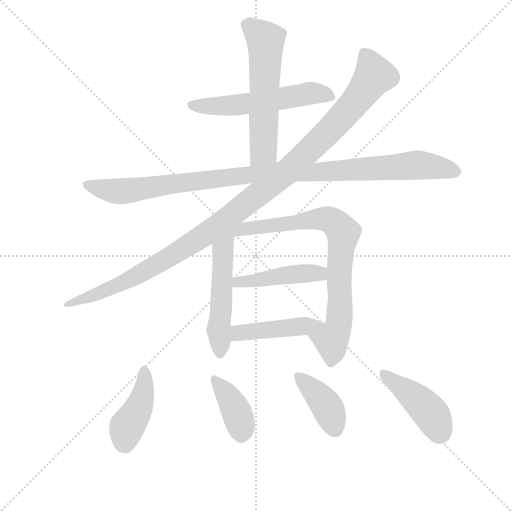
t = 0.00 s
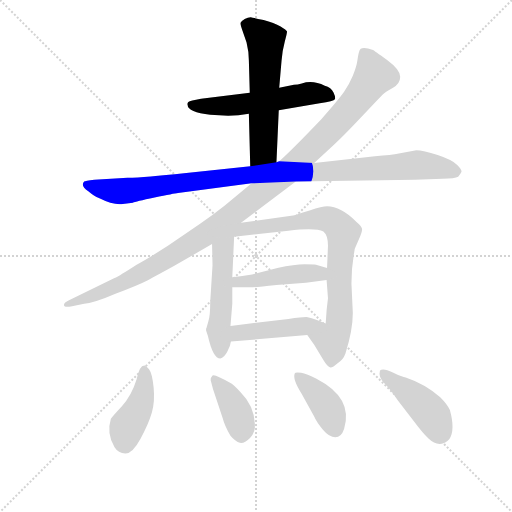
t = 1.90 s
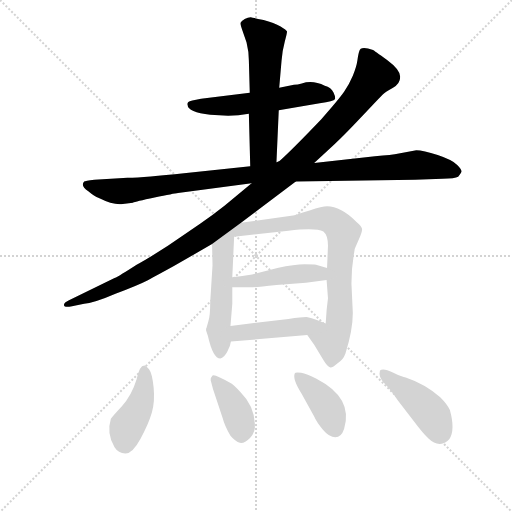
t = 3.79 s
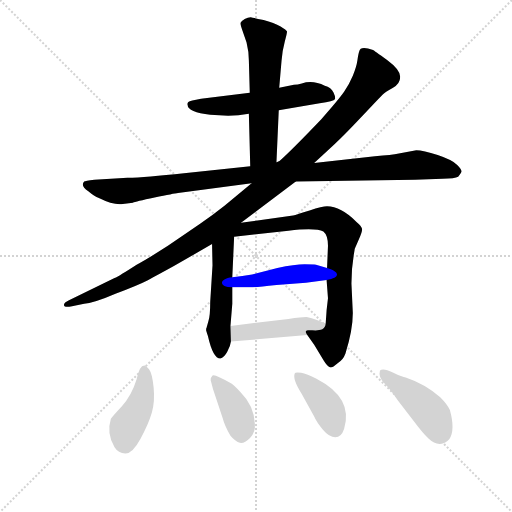
t = 5.69 s
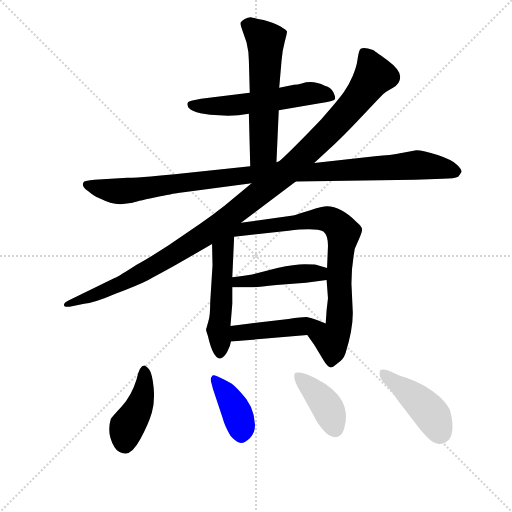
t = 7.59 s
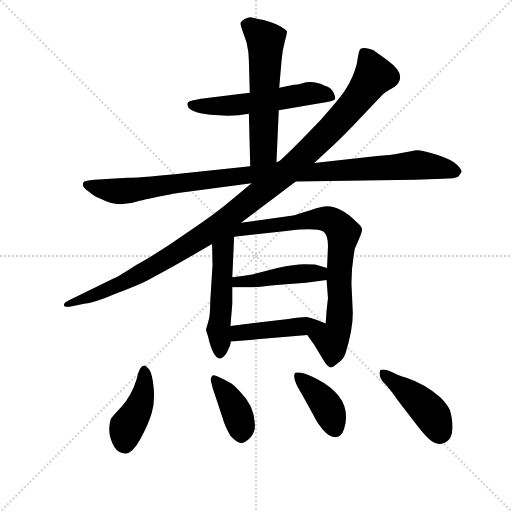
t = 9.48 s

The animated SVG that drew these frames (rendered in a browser with its animation timeline set to each time). Animation: 12 CSS @keyframes rules; one cycle of 9.48 s.

<svg version="1.1" viewBox="0 0 1024 1024" xmlns="http://www.w3.org/2000/svg">
  <g stroke="lightgray" stroke-dasharray="1,1" stroke-width="1" transform="scale(4, 4)">
    <line x1="0" y1="0" x2="256" y2="256"></line>
    <line x1="256" y1="0" x2="0" y2="256"></line>
    <line x1="128" y1="0" x2="128" y2="256"></line>
    <line x1="0" y1="128" x2="256" y2="128"></line>
  </g>
<g transform="scale(0.92, -0.92) translate(60, -900)">
   <style type="text/css">
    @keyframes keyframes0 {
      from {
       stroke: blue;
       stroke-dashoffset: 564;
       stroke-width: 128;
       }
       65% {
       animation-timing-function: step-end;
       stroke: blue;
       stroke-dashoffset: 0;
       stroke-width: 128;
       }
       to {
       stroke: black;
       stroke-width: 1024;
       }
       }
       #make-me-a-hanzi-animation-0 {
         animation: keyframes0 0.708984s both;
         animation-delay: 0.000000s;
         animation-timing-function: linear;
       }
    @keyframes keyframes1 {
      from {
       stroke: blue;
       stroke-dashoffset: 589;
       stroke-width: 128;
       }
       66% {
       animation-timing-function: step-end;
       stroke: blue;
       stroke-dashoffset: 0;
       stroke-width: 128;
       }
       to {
       stroke: black;
       stroke-width: 1024;
       }
       }
       #make-me-a-hanzi-animation-1 {
         animation: keyframes1 0.729329s both;
         animation-delay: 0.708984s;
         animation-timing-function: linear;
       }
    @keyframes keyframes2 {
      from {
       stroke: blue;
       stroke-dashoffset: 1064;
       stroke-width: 128;
       }
       78% {
       animation-timing-function: step-end;
       stroke: blue;
       stroke-dashoffset: 0;
       stroke-width: 128;
       }
       to {
       stroke: black;
       stroke-width: 1024;
       }
       }
       #make-me-a-hanzi-animation-2 {
         animation: keyframes2 1.115885s both;
         animation-delay: 1.438314s;
         animation-timing-function: linear;
       }
    @keyframes keyframes3 {
      from {
       stroke: blue;
       stroke-dashoffset: 1148;
       stroke-width: 128;
       }
       79% {
       animation-timing-function: step-end;
       stroke: blue;
       stroke-dashoffset: 0;
       stroke-width: 128;
       }
       to {
       stroke: black;
       stroke-width: 1024;
       }
       }
       #make-me-a-hanzi-animation-3 {
         animation: keyframes3 1.184245s both;
         animation-delay: 2.554199s;
         animation-timing-function: linear;
       }
    @keyframes keyframes4 {
      from {
       stroke: blue;
       stroke-dashoffset: 511;
       stroke-width: 128;
       }
       62% {
       animation-timing-function: step-end;
       stroke: blue;
       stroke-dashoffset: 0;
       stroke-width: 128;
       }
       to {
       stroke: black;
       stroke-width: 1024;
       }
       }
       #make-me-a-hanzi-animation-4 {
         animation: keyframes4 0.665853s both;
         animation-delay: 3.738444s;
         animation-timing-function: linear;
       }
    @keyframes keyframes5 {
      from {
       stroke: blue;
       stroke-dashoffset: 820;
       stroke-width: 128;
       }
       73% {
       animation-timing-function: step-end;
       stroke: blue;
       stroke-dashoffset: 0;
       stroke-width: 128;
       }
       to {
       stroke: black;
       stroke-width: 1024;
       }
       }
       #make-me-a-hanzi-animation-5 {
         animation: keyframes5 0.917318s both;
         animation-delay: 4.404297s;
         animation-timing-function: linear;
       }
    @keyframes keyframes6 {
      from {
       stroke: blue;
       stroke-dashoffset: 453;
       stroke-width: 128;
       }
       60% {
       animation-timing-function: step-end;
       stroke: blue;
       stroke-dashoffset: 0;
       stroke-width: 128;
       }
       to {
       stroke: black;
       stroke-width: 1024;
       }
       }
       #make-me-a-hanzi-animation-6 {
         animation: keyframes6 0.618652s both;
         animation-delay: 5.321615s;
         animation-timing-function: linear;
       }
    @keyframes keyframes7 {
      from {
       stroke: blue;
       stroke-dashoffset: 455;
       stroke-width: 128;
       }
       60% {
       animation-timing-function: step-end;
       stroke: blue;
       stroke-dashoffset: 0;
       stroke-width: 128;
       }
       to {
       stroke: black;
       stroke-width: 1024;
       }
       }
       #make-me-a-hanzi-animation-7 {
         animation: keyframes7 0.620280s both;
         animation-delay: 5.940267s;
         animation-timing-function: linear;
       }
    @keyframes keyframes8 {
      from {
       stroke: blue;
       stroke-dashoffset: 424;
       stroke-width: 128;
       }
       58% {
       animation-timing-function: step-end;
       stroke: blue;
       stroke-dashoffset: 0;
       stroke-width: 128;
       }
       to {
       stroke: black;
       stroke-width: 1024;
       }
       }
       #make-me-a-hanzi-animation-8 {
         animation: keyframes8 0.595052s both;
         animation-delay: 6.560547s;
         animation-timing-function: linear;
       }
    @keyframes keyframes9 {
      from {
       stroke: blue;
       stroke-dashoffset: 394;
       stroke-width: 128;
       }
       56% {
       animation-timing-function: step-end;
       stroke: blue;
       stroke-dashoffset: 0;
       stroke-width: 128;
       }
       to {
       stroke: black;
       stroke-width: 1024;
       }
       }
       #make-me-a-hanzi-animation-9 {
         animation: keyframes9 0.570638s both;
         animation-delay: 7.155599s;
         animation-timing-function: linear;
       }
    @keyframes keyframes10 {
      from {
       stroke: blue;
       stroke-dashoffset: 398;
       stroke-width: 128;
       }
       56% {
       animation-timing-function: step-end;
       stroke: blue;
       stroke-dashoffset: 0;
       stroke-width: 128;
       }
       to {
       stroke: black;
       stroke-width: 1024;
       }
       }
       #make-me-a-hanzi-animation-10 {
         animation: keyframes10 0.573893s both;
         animation-delay: 7.726237s;
         animation-timing-function: linear;
       }
    @keyframes keyframes11 {
      from {
       stroke: blue;
       stroke-dashoffset: 435;
       stroke-width: 128;
       }
       59% {
       animation-timing-function: step-end;
       stroke: blue;
       stroke-dashoffset: 0;
       stroke-width: 128;
       }
       to {
       stroke: black;
       stroke-width: 1024;
       }
       }
       #make-me-a-hanzi-animation-11 {
         animation: keyframes11 0.604004s both;
         animation-delay: 8.300130s;
         animation-timing-function: linear;
       }
</style>
<path d="M 436.0 648.5 Q 458.0 648.5 481.0 652.5 L 546.0 660.5 L 635.0 675.5 Q 666.0 679.5 668.0 684.0 Q 670.0 688.5 665.0 699.0 Q 660.0 709.5 646.0 713.5 Q 620.0 726.5 596.0 718.5 Q 587.0 715.5 579.0 715.5 L 547.0 709.5 L 483.0 698.5 L 377.0 685.5 Q 353.0 681.5 349.5 678.5 Q 346.0 675.5 348.0 670.5 Q 348.0 664.5 360.5 658.5 Q 373.0 652.5 397.0 650.5 L 436.0 648.5 Z" fill="lightgray"></path> 
<path d="M 481.0 652.5 L 484.0 538.5 C 485.0 508.5 540.0 517.5 541.0 547.5 L 546.0 660.5 L 547.0 709.5 L 552.0 767.5 Q 554.0 791.5 559.0 809.5 Q 564.0 827.5 564.0 831.5 Q 563.0 834.5 550.0 842.5 Q 536.0 850.5 513.0 856.5 Q 490.0 861.5 485.0 862.5 Q 479.0 862.5 472.0 858.5 Q 464.0 853.5 463.0 850.5 Q 462.0 847.5 467.0 833.5 L 476.0 807.5 Q 481.0 787.5 481.0 768.5 L 483.0 698.5 L 481.0 652.5 Z" fill="lightgray"></path> 
<path d="M 484.0 538.5 L 340.0 523.5 Q 257.0 514.5 217.0 513.5 L 145.0 509.5 Q 125.0 507.5 123.0 505.5 Q 114.0 496.5 132.0 484.5 Q 145.0 473.5 155.0 469.5 Q 187.0 453.5 207.0 456.5 L 229.0 459.5 Q 234.0 461.5 276.0 470.5 Q 318.0 479.5 327.0 480.5 L 487.0 501.5 L 583.0 505.5 L 842.0 509.5 L 902.0 511.5 Q 929.0 511.5 936.0 515.5 Q 941.0 521.5 943.0 526.0 Q 945.0 530.5 934.0 541.5 Q 923.0 552.5 891.5 563.0 Q 860.0 573.5 845.0 573.5 L 807.0 566.5 Q 792.0 563.5 755.0 560.5 L 623.0 545.5 L 547.0 549.5 L 541.0 547.5 L 484.0 538.5 Z" fill="lightgray"></path> 
<path d="M 464.0 415.5 L 583.0 505.5 L 623.0 545.5 L 666.0 585.5 Q 685.0 602.5 725.0 645.0 Q 765.0 687.5 771.0 693.5 Q 777.0 699.5 793.5 708.5 Q 810.0 717.5 810.0 733.0 Q 810.0 748.5 781.5 769.5 Q 753.0 790.5 751.0 791.5 Q 723.0 801.5 721.0 788.5 Q 719.0 783.5 717.0 769.0 Q 715.0 754.5 707.0 735.5 Q 699.0 716.5 688.0 700.5 Q 677.0 684.5 639.0 641.5 Q 575.0 574.5 547.0 549.5 L 487.0 501.5 L 428.0 452.5 Q 403.0 432.5 375.0 413.5 L 305.0 365.5 Q 258.0 335.5 237.0 324.5 Q 200.0 300.5 189.0 295.5 L 90.0 247.5 Q 79.0 242.5 79.0 237.0 Q 79.0 231.5 94.0 233.5 L 123.0 239.5 Q 147.0 242.5 191.0 261.5 Q 241.0 280.5 261.5 291.0 Q 282.0 301.5 318.0 321.5 L 401.0 369.5 L 464.0 415.5 Z" fill="lightgray"></path> 
<path d="M 401.0 369.5 L 402.0 323.5 L 397.0 243.5 Q 397.0 213.5 393.0 201.5 L 389.0 187.5 L 388.0 185.5 L 388.0 181.5 L 392.0 169.5 Q 403.0 120.5 419.0 120.5 Q 427.0 122.5 434.0 135.5 Q 441.0 147.5 442.0 157.5 L 441.0 191.5 L 445.0 239.5 L 445.0 275.5 L 445.0 297.5 L 449.0 385.5 C 450.0 415.5 400.0 399.5 401.0 369.5 Z" fill="lightgray"></path> 
<path d="M 608.0 171.5 L 623.0 150.5 L 644.0 115.5 Q 652.0 102.5 657.0 101.5 Q 662.0 99.5 674.0 110.5 Q 686.0 117.5 691.0 131.5 Q 707.0 182.5 707.0 219.5 L 704.0 283.5 Q 704.0 315.5 709.0 345.5 L 711.0 357.5 L 711.0 358.5 L 720.0 379.5 Q 728.0 396.5 727.0 402.5 Q 726.0 408.5 715.0 417.5 Q 681.0 451.5 651.0 451.5 Q 641.0 451.5 613.0 442.5 Q 585.0 433.5 577.0 431.5 L 464.0 415.5 C 356.0 400.5 379.0 377.5 449.0 385.5 L 567.0 398.5 Q 627.0 405.5 643.0 396.5 Q 653.0 388.5 653.0 365.5 L 651.0 317.5 L 650.0 291.5 L 653.0 251.5 L 650.0 225.5 Q 650.0 224.5 648.0 196.5 C 646.0 166.5 591.0 195.5 608.0 171.5 Z" fill="lightgray"></path> 
<path d="M 445.0 275.5 L 484.0 275.5 Q 485.0 274.5 541.0 280.5 L 605.0 285.5 L 650.0 291.5 C 680.0 295.5 680.0 309.5 651.0 317.5 L 627.0 324.5 Q 622.0 325.5 602.0 325.5 Q 581.0 325.5 543.0 317.5 L 488.0 303.5 Q 467.0 299.5 445.0 297.5 C 415.0 294.5 415.0 275.5 445.0 275.5 Z" fill="lightgray"></path> 
<path d="M 442.0 157.5 L 608.0 171.5 C 638.0 174.5 676.0 184.5 648.0 196.5 L 629.0 204.5 Q 616.0 209.5 609.0 210.5 Q 602.0 211.5 567.0 206.5 L 441.0 191.5 C 411.0 187.5 412.0 154.5 442.0 157.5 Z" fill="lightgray"></path> 
<path d="M 237.0 75.5 Q 226.0 39.5 204.5 16.5 Q 183.0 -6.5 181.0 -10.5 Q 171.0 -42.5 189.0 -72.5 Q 197.0 -85.5 212.5 -86.0 Q 228.0 -86.5 245.5 -54.0 Q 263.0 -21.5 270.0 2.5 Q 277.0 26.5 274.0 57.5 Q 271.0 88.5 264.0 97.5 Q 256.0 105.5 254.0 105.5 Q 243.0 105.5 237.0 75.5 Z" fill="lightgray"></path> 
<path d="M 403.0 54.5 L 424.0 -8.5 Q 428.0 -24.5 441.0 -47.5 Q 452.0 -60.5 461.5 -62.5 Q 471.0 -64.5 483.5 -52.0 Q 496.0 -39.5 494.0 -20.5 Q 492.0 18.5 463.0 47.5 Q 446.0 64.5 444.0 65.5 Q 406.0 87.5 402.0 83.5 Q 398.0 79.5 398.0 73.5 L 403.0 54.5 Z" fill="lightgray"></path> 
<path d="M 688.0 -32.5 Q 709.0 34.5 628.0 76.5 Q 607.0 87.5 594.5 89.5 Q 582.0 91.5 581.0 88.5 Q 575.0 76.5 596.0 43.5 L 623.0 -5.5 Q 628.0 -17.5 642.0 -34.0 Q 656.0 -50.5 669.0 -50.5 Q 682.0 -50.5 688.0 -32.5 Z" fill="lightgray"></path> 
<path d="M 918.0 8.5 Q 913.0 20.5 897.0 36.5 Q 864.0 65.5 822.0 79.5 Q 815.0 79.5 794.0 90.0 Q 773.0 100.5 766.0 94.5 Q 762.0 80.5 775.5 67.0 Q 789.0 53.5 805.0 29.5 L 841.0 -17.5 Q 859.0 -41.5 871.5 -53.5 Q 884.0 -65.5 896.5 -65.0 Q 909.0 -64.5 917.0 -54.5 Q 930.0 -34.5 918.0 8.5 Z" fill="lightgray"></path> 
      <clipPath id="make-me-a-hanzi-clip-0">
      <path d="M 436.0 648.5 Q 458.0 648.5 481.0 652.5 L 546.0 660.5 L 635.0 675.5 Q 666.0 679.5 668.0 684.0 Q 670.0 688.5 665.0 699.0 Q 660.0 709.5 646.0 713.5 Q 620.0 726.5 596.0 718.5 Q 587.0 715.5 579.0 715.5 L 547.0 709.5 L 483.0 698.5 L 377.0 685.5 Q 353.0 681.5 349.5 678.5 Q 346.0 675.5 348.0 670.5 Q 348.0 664.5 360.5 658.5 Q 373.0 652.5 397.0 650.5 L 436.0 648.5 Z" fill="lightgray"></path>
      </clipPath>
      <path clip-path="url(#make-me-a-hanzi-clip-0)" d="M 356.0 673.5 L 380.0 668.5 L 456.0 671.5 L 614.0 697.5 L 661.0 690.5 " fill="none" id="make-me-a-hanzi-animation-0" stroke-dasharray="436 872" stroke-linecap="round"></path>

      <clipPath id="make-me-a-hanzi-clip-1">
      <path d="M 481.0 652.5 L 484.0 538.5 C 485.0 508.5 540.0 517.5 541.0 547.5 L 546.0 660.5 L 547.0 709.5 L 552.0 767.5 Q 554.0 791.5 559.0 809.5 Q 564.0 827.5 564.0 831.5 Q 563.0 834.5 550.0 842.5 Q 536.0 850.5 513.0 856.5 Q 490.0 861.5 485.0 862.5 Q 479.0 862.5 472.0 858.5 Q 464.0 853.5 463.0 850.5 Q 462.0 847.5 467.0 833.5 L 476.0 807.5 Q 481.0 787.5 481.0 768.5 L 483.0 698.5 L 481.0 652.5 Z" fill="lightgray"></path>
      </clipPath>
      <path clip-path="url(#make-me-a-hanzi-clip-1)" d="M 472.0 848.5 L 498.0 831.5 L 517.0 809.5 L 513.0 572.5 L 490.0 545.5 " fill="none" id="make-me-a-hanzi-animation-1" stroke-dasharray="461 922" stroke-linecap="round"></path>

      <clipPath id="make-me-a-hanzi-clip-2">
      <path d="M 484.0 538.5 L 340.0 523.5 Q 257.0 514.5 217.0 513.5 L 145.0 509.5 Q 125.0 507.5 123.0 505.5 Q 114.0 496.5 132.0 484.5 Q 145.0 473.5 155.0 469.5 Q 187.0 453.5 207.0 456.5 L 229.0 459.5 Q 234.0 461.5 276.0 470.5 Q 318.0 479.5 327.0 480.5 L 487.0 501.5 L 583.0 505.5 L 842.0 509.5 L 902.0 511.5 Q 929.0 511.5 936.0 515.5 Q 941.0 521.5 943.0 526.0 Q 945.0 530.5 934.0 541.5 Q 923.0 552.5 891.5 563.0 Q 860.0 573.5 845.0 573.5 L 807.0 566.5 Q 792.0 563.5 755.0 560.5 L 623.0 545.5 L 547.0 549.5 L 541.0 547.5 L 484.0 538.5 Z" fill="lightgray"></path>
      </clipPath>
      <path clip-path="url(#make-me-a-hanzi-clip-2)" d="M 129.0 499.5 L 172.0 486.5 L 209.0 484.5 L 553.0 527.5 L 666.0 527.5 L 844.0 541.5 L 931.0 526.5 " fill="none" id="make-me-a-hanzi-animation-2" stroke-dasharray="936 1872" stroke-linecap="round"></path>

      <clipPath id="make-me-a-hanzi-clip-3">
      <path d="M 464.0 415.5 L 583.0 505.5 L 623.0 545.5 L 666.0 585.5 Q 685.0 602.5 725.0 645.0 Q 765.0 687.5 771.0 693.5 Q 777.0 699.5 793.5 708.5 Q 810.0 717.5 810.0 733.0 Q 810.0 748.5 781.5 769.5 Q 753.0 790.5 751.0 791.5 Q 723.0 801.5 721.0 788.5 Q 719.0 783.5 717.0 769.0 Q 715.0 754.5 707.0 735.5 Q 699.0 716.5 688.0 700.5 Q 677.0 684.5 639.0 641.5 Q 575.0 574.5 547.0 549.5 L 487.0 501.5 L 428.0 452.5 Q 403.0 432.5 375.0 413.5 L 305.0 365.5 Q 258.0 335.5 237.0 324.5 Q 200.0 300.5 189.0 295.5 L 90.0 247.5 Q 79.0 242.5 79.0 237.0 Q 79.0 231.5 94.0 233.5 L 123.0 239.5 Q 147.0 242.5 191.0 261.5 Q 241.0 280.5 261.5 291.0 Q 282.0 301.5 318.0 321.5 L 401.0 369.5 L 464.0 415.5 Z" fill="lightgray"></path>
      </clipPath>
      <path clip-path="url(#make-me-a-hanzi-clip-3)" d="M 735.0 780.5 L 754.0 735.5 L 710.0 674.5 L 559.0 522.5 L 393.0 394.5 L 328.0 352.5 L 195.0 278.5 L 87.0 239.5 " fill="none" id="make-me-a-hanzi-animation-3" stroke-dasharray="1020 2040" stroke-linecap="round"></path>

      <clipPath id="make-me-a-hanzi-clip-4">
      <path d="M 401.0 369.5 L 402.0 323.5 L 397.0 243.5 Q 397.0 213.5 393.0 201.5 L 389.0 187.5 L 388.0 185.5 L 388.0 181.5 L 392.0 169.5 Q 403.0 120.5 419.0 120.5 Q 427.0 122.5 434.0 135.5 Q 441.0 147.5 442.0 157.5 L 441.0 191.5 L 445.0 239.5 L 445.0 275.5 L 445.0 297.5 L 449.0 385.5 C 450.0 415.5 400.0 399.5 401.0 369.5 Z" fill="lightgray"></path>
      </clipPath>
      <path clip-path="url(#make-me-a-hanzi-clip-4)" d="M 445.0 378.5 L 424.0 346.5 L 415.0 187.5 L 418.0 130.5 " fill="none" id="make-me-a-hanzi-animation-4" stroke-dasharray="383 766" stroke-linecap="round"></path>

      <clipPath id="make-me-a-hanzi-clip-5">
      <path d="M 608.0 171.5 L 623.0 150.5 L 644.0 115.5 Q 652.0 102.5 657.0 101.5 Q 662.0 99.5 674.0 110.5 Q 686.0 117.5 691.0 131.5 Q 707.0 182.5 707.0 219.5 L 704.0 283.5 Q 704.0 315.5 709.0 345.5 L 711.0 357.5 L 711.0 358.5 L 720.0 379.5 Q 728.0 396.5 727.0 402.5 Q 726.0 408.5 715.0 417.5 Q 681.0 451.5 651.0 451.5 Q 641.0 451.5 613.0 442.5 Q 585.0 433.5 577.0 431.5 L 464.0 415.5 C 356.0 400.5 379.0 377.5 449.0 385.5 L 567.0 398.5 Q 627.0 405.5 643.0 396.5 Q 653.0 388.5 653.0 365.5 L 651.0 317.5 L 650.0 291.5 L 653.0 251.5 L 650.0 225.5 Q 650.0 224.5 648.0 196.5 C 646.0 166.5 591.0 195.5 608.0 171.5 Z" fill="lightgray"></path>
      </clipPath>
      <path clip-path="url(#make-me-a-hanzi-clip-5)" d="M 430.0 382.5 L 449.0 396.5 L 473.0 403.5 L 577.0 413.5 L 628.0 424.5 L 660.0 420.5 L 676.0 408.5 L 686.0 394.5 L 678.0 322.5 L 679.0 224.5 L 676.0 190.5 L 660.0 160.5 L 659.0 109.5 " fill="none" id="make-me-a-hanzi-animation-5" stroke-dasharray="692 1384" stroke-linecap="round"></path>

      <clipPath id="make-me-a-hanzi-clip-6">
      <path d="M 445.0 275.5 L 484.0 275.5 Q 485.0 274.5 541.0 280.5 L 605.0 285.5 L 650.0 291.5 C 680.0 295.5 680.0 309.5 651.0 317.5 L 627.0 324.5 Q 622.0 325.5 602.0 325.5 Q 581.0 325.5 543.0 317.5 L 488.0 303.5 Q 467.0 299.5 445.0 297.5 C 415.0 294.5 415.0 275.5 445.0 275.5 Z" fill="lightgray"></path>
      </clipPath>
      <path clip-path="url(#make-me-a-hanzi-clip-6)" d="M 452.0 281.5 L 457.0 287.5 L 555.0 301.5 L 634.0 305.5 L 643.0 311.5 " fill="none" id="make-me-a-hanzi-animation-6" stroke-dasharray="325 650" stroke-linecap="round"></path>

      <clipPath id="make-me-a-hanzi-clip-7">
      <path d="M 442.0 157.5 L 608.0 171.5 C 638.0 174.5 676.0 184.5 648.0 196.5 L 629.0 204.5 Q 616.0 209.5 609.0 210.5 Q 602.0 211.5 567.0 206.5 L 441.0 191.5 C 411.0 187.5 412.0 154.5 442.0 157.5 Z" fill="lightgray"></path>
      </clipPath>
      <path clip-path="url(#make-me-a-hanzi-clip-7)" d="M 449.0 163.5 L 467.0 177.5 L 631.0 196.5 L 641.0 192.5 " fill="none" id="make-me-a-hanzi-animation-7" stroke-dasharray="327 654" stroke-linecap="round"></path>

      <clipPath id="make-me-a-hanzi-clip-8">
      <path d="M 237.0 75.5 Q 226.0 39.5 204.5 16.5 Q 183.0 -6.5 181.0 -10.5 Q 171.0 -42.5 189.0 -72.5 Q 197.0 -85.5 212.5 -86.0 Q 228.0 -86.5 245.5 -54.0 Q 263.0 -21.5 270.0 2.5 Q 277.0 26.5 274.0 57.5 Q 271.0 88.5 264.0 97.5 Q 256.0 105.5 254.0 105.5 Q 243.0 105.5 237.0 75.5 Z" fill="lightgray"></path>
      </clipPath>
      <path clip-path="url(#make-me-a-hanzi-clip-8)" d="M 255.0 95.5 L 246.0 24.5 L 214.0 -33.5 L 211.0 -63.5 " fill="none" id="make-me-a-hanzi-animation-8" stroke-dasharray="296 592" stroke-linecap="round"></path>

      <clipPath id="make-me-a-hanzi-clip-9">
      <path d="M 403.0 54.5 L 424.0 -8.5 Q 428.0 -24.5 441.0 -47.5 Q 452.0 -60.5 461.5 -62.5 Q 471.0 -64.5 483.5 -52.0 Q 496.0 -39.5 494.0 -20.5 Q 492.0 18.5 463.0 47.5 Q 446.0 64.5 444.0 65.5 Q 406.0 87.5 402.0 83.5 Q 398.0 79.5 398.0 73.5 L 403.0 54.5 Z" fill="lightgray"></path>
      </clipPath>
      <path clip-path="url(#make-me-a-hanzi-clip-9)" d="M 405.0 76.5 L 447.0 20.5 L 462.0 -16.5 L 464.0 -44.5 " fill="none" id="make-me-a-hanzi-animation-9" stroke-dasharray="266 532" stroke-linecap="round"></path>

      <clipPath id="make-me-a-hanzi-clip-10">
      <path d="M 688.0 -32.5 Q 709.0 34.5 628.0 76.5 Q 607.0 87.5 594.5 89.5 Q 582.0 91.5 581.0 88.5 Q 575.0 76.5 596.0 43.5 L 623.0 -5.5 Q 628.0 -17.5 642.0 -34.0 Q 656.0 -50.5 669.0 -50.5 Q 682.0 -50.5 688.0 -32.5 Z" fill="lightgray"></path>
      </clipPath>
      <path clip-path="url(#make-me-a-hanzi-clip-10)" d="M 588.0 82.5 L 645.0 24.5 L 668.0 -31.5 " fill="none" id="make-me-a-hanzi-animation-10" stroke-dasharray="270 540" stroke-linecap="round"></path>

      <clipPath id="make-me-a-hanzi-clip-11">
      <path d="M 918.0 8.5 Q 913.0 20.5 897.0 36.5 Q 864.0 65.5 822.0 79.5 Q 815.0 79.5 794.0 90.0 Q 773.0 100.5 766.0 94.5 Q 762.0 80.5 775.5 67.0 Q 789.0 53.5 805.0 29.5 L 841.0 -17.5 Q 859.0 -41.5 871.5 -53.5 Q 884.0 -65.5 896.5 -65.0 Q 909.0 -64.5 917.0 -54.5 Q 930.0 -34.5 918.0 8.5 Z" fill="lightgray"></path>
      </clipPath>
      <path clip-path="url(#make-me-a-hanzi-clip-11)" d="M 773.0 87.5 L 859.0 20.5 L 884.0 -9.5 L 896.0 -38.5 " fill="none" id="make-me-a-hanzi-animation-11" stroke-dasharray="307 614" stroke-linecap="round"></path>

</g>
</svg>
